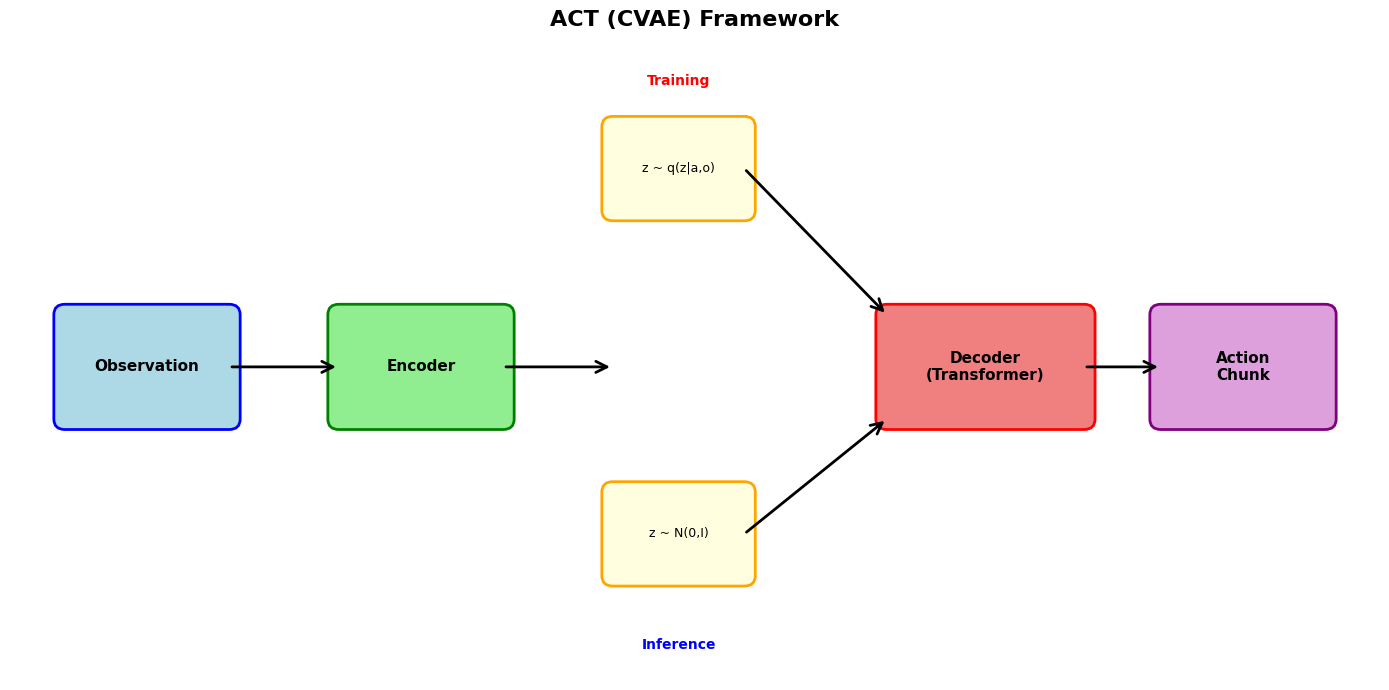

Recreate this plot in Python.
"""生成ACT框架图"""
import matplotlib.pyplot as plt
from matplotlib.patches import FancyBboxPatch, FancyArrowPatch

plt.rcParams['font.sans-serif'] = ['Arial Unicode MS', 'DejaVu Sans']
plt.rcParams['axes.unicode_minus'] = False

fig, ax = plt.subplots(figsize=(14, 7))

# 观测
obs_box = FancyBboxPatch((0.5, 3), 1.5, 1, boxstyle="round,pad=0.1",
                         edgecolor='blue', facecolor='lightblue', linewidth=2)
ax.add_patch(obs_box)
ax.text(1.25, 3.5, 'Observation', ha='center', va='center', fontsize=11, weight='bold')

# 编码器
encoder_box = FancyBboxPatch((3, 3), 1.5, 1, boxstyle="round,pad=0.1",
                            edgecolor='green', facecolor='lightgreen', linewidth=2)
ax.add_patch(encoder_box)
ax.text(3.75, 3.5, 'Encoder', ha='center', va='center', fontsize=11, weight='bold')

# 潜在变量 (训练)
z_train_box = FancyBboxPatch((5.5, 5), 1.2, 0.8, boxstyle="round,pad=0.1",
                            edgecolor='orange', facecolor='lightyellow', linewidth=2)
ax.add_patch(z_train_box)
ax.text(6.1, 5.4, 'z ~ q(z|a,o)', ha='center', va='center', fontsize=9)

# 潜在变量 (推理)
z_infer_box = FancyBboxPatch((5.5, 1.5), 1.2, 0.8, boxstyle="round,pad=0.1",
                            edgecolor='orange', facecolor='lightyellow', linewidth=2)
ax.add_patch(z_infer_box)
ax.text(6.1, 1.9, 'z ~ N(0,I)', ha='center', va='center', fontsize=9)

# 解码器
decoder_box = FancyBboxPatch((8, 3), 1.8, 1, boxstyle="round,pad=0.1",
                            edgecolor='red', facecolor='lightcoral', linewidth=2)
ax.add_patch(decoder_box)
ax.text(8.9, 3.5, 'Decoder\n(Transformer)', ha='center', va='center', fontsize=11, weight='bold')

# 动作输出
action_box = FancyBboxPatch((10.5, 3), 1.5, 1, boxstyle="round,pad=0.1",
                           edgecolor='purple', facecolor='plum', linewidth=2)
ax.add_patch(action_box)
ax.text(11.25, 3.5, 'Action\nChunk', ha='center', va='center', fontsize=11, weight='bold')

# 箭头
arrows = [
    ((2, 3.5), (3, 3.5)),
    ((4.5, 3.5), (5.5, 3.5)),
    ((6.7, 5.4), (8, 4)),
    ((6.7, 1.9), (8, 3)),
    ((9.8, 3.5), (10.5, 3.5))
]

for start, end in arrows:
    arrow = FancyArrowPatch(start, end, arrowstyle='->', mutation_scale=20,
                           linewidth=2, color='black')
    ax.add_patch(arrow)

# 标注
ax.text(6.1, 6.2, 'Training', ha='center', fontsize=10, weight='bold', color='red')
ax.text(6.1, 0.8, 'Inference', ha='center', fontsize=10, weight='bold', color='blue')

ax.set_xlim(0, 12.5)
ax.set_ylim(0.5, 6.5)
ax.axis('off')
ax.set_title('ACT (CVAE) Framework', fontsize=16, weight='bold', pad=20)

plt.tight_layout()
plt.savefig('act_framework.png', dpi=300, bbox_inches='tight', facecolor='white')
print("Generated: act_framework.png")
